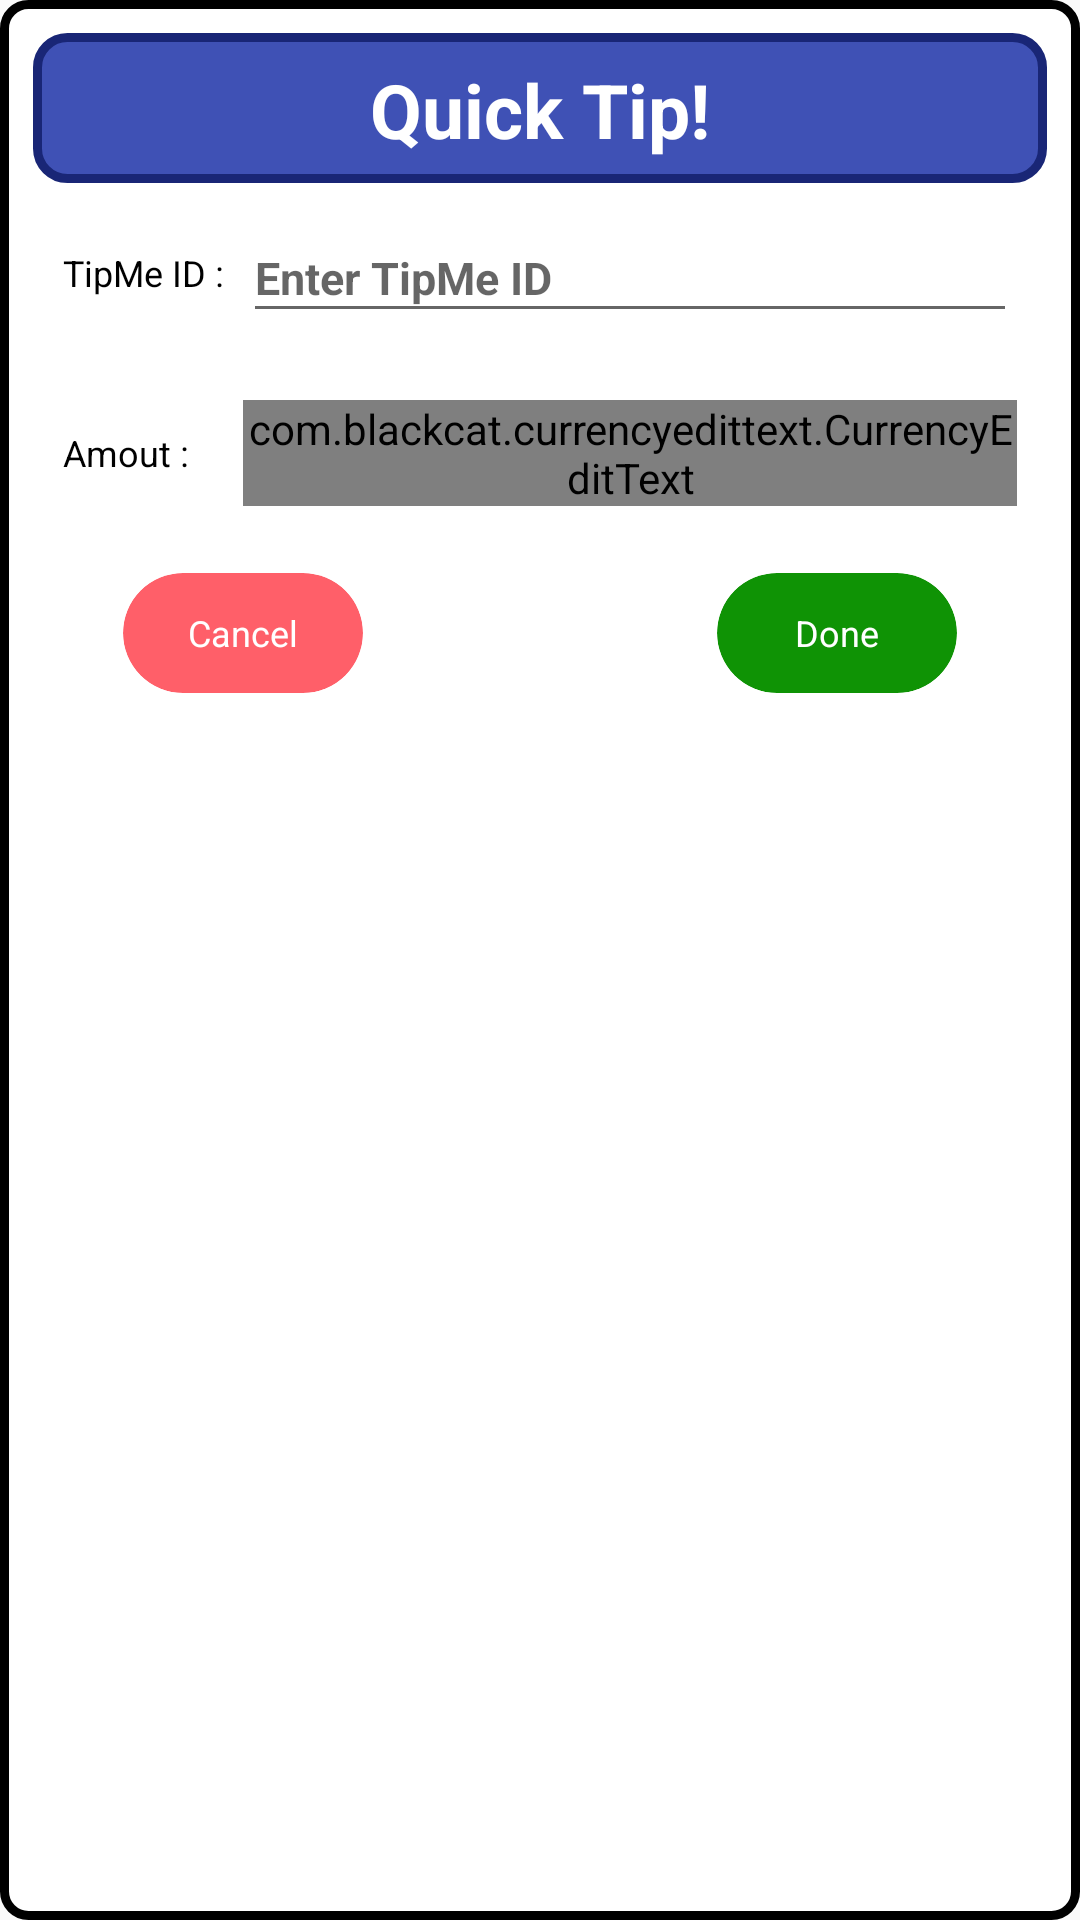

Write the Android layout XML for this screen, with the resource values it uses.
<!-- AndroidManifest.xml: application theme AppTheme -->
<!-- res/layout/activity_quicktip_dialog.xml -->
<?xml version="1.0" encoding="utf-8"?>
<RelativeLayout xmlns:android="http://schemas.android.com/apk/res/android"
    xmlns:app="http://schemas.android.com/apk/res-auto"
    android:layout_width="match_parent"
    android:layout_height="wrap_content"
    android:background="@drawable/paypal_dialog_bg">

    <RelativeLayout
        android:id="@+id/rl_main_quick_tip"
        android:layout_width="match_parent"
        android:layout_height="wrap_content"
        android:layout_alignParentLeft="true"
        android:layout_alignParentStart="true"
        android:layout_alignParentTop="true"
        android:padding="10dp">

        <RelativeLayout
            android:id="@+id/rl_banner_quick_tip"
            android:layout_width="match_parent"
            android:layout_height="50dp">

            <TextView
                android:layout_width="match_parent"
                android:layout_height="match_parent"
                android:background="@drawable/dialog_textview"
                android:gravity="center"
                android:text="Quick Tip!"
                android:textColor="#ffffff"
                android:textSize="25sp"
                android:textStyle="bold" />

        </RelativeLayout>

        <RelativeLayout
            android:id="@+id/rl_paypalid"
            android:layout_width="match_parent"
            android:layout_height="50dp"
            android:layout_below="@id/rl_banner_quick_tip"
            android:layout_margin="5dp"
            android:descendantFocusability="beforeDescendants"
            android:focusableInTouchMode="true"
            android:padding="5dp">

            <TextView
                android:id="@+id/tv_joint_id"
                android:layout_width="60dp"
                android:layout_height="wrap_content"
                android:layout_centerVertical="true"
                android:text="TipMe ID :"
                android:textColor="#000000"
                android:textSize="12sp" />

            <EditText
                android:id="@+id/edt_joint_id"
                android:layout_width="match_parent"
                android:layout_height="match_parent"
                android:layout_centerVertical="true"
                android:layout_toEndOf="@id/tv_joint_id"
                android:layout_toRightOf="@id/tv_joint_id"
                android:digits="1234567890"
                android:hint="Enter TipMe ID"
                android:inputType="phone"
                android:maxLines="1"
                android:textColor="#000000"
                android:textSize="15sp"
                android:textStyle="bold" />

        </RelativeLayout>

        <RelativeLayout xmlns:CurrencyTextBox="http://schemas.android.com/tools"
            android:id="@+id/rl_paypalamout_quick_tip"
            android:layout_width="match_parent"
            android:layout_height="50dp"
            android:layout_below="@+id/rl_paypalid"
            android:layout_margin="5dp"
            android:descendantFocusability="beforeDescendants"
            android:focusableInTouchMode="true"
            android:gravity="center_vertical"
            android:padding="5dp">


            <TextView
                android:id="@+id/tv_tip_amout"
                android:layout_width="60dp"
                android:layout_height="wrap_content"
                android:layout_centerVertical="true"
                android:text="Amout :"
                android:textColor="#000000"
                android:textSize="12sp" />


            <com.blackcat.currencyedittext.CurrencyEditText
                android:id="@+id/edt_tip_amout"
                android:layout_width="match_parent"
                android:layout_height="wrap_content"
                android:layout_centerVertical="true"
                android:layout_toEndOf="@id/tv_tip_amout"
                android:layout_toRightOf="@id/tv_tip_amout"
                CurrencyTextBox:enable_default_hint="false"
                app:allow_negative_values="true" />

        </RelativeLayout>

        <RelativeLayout
            android:id="@+id/rl_quick_tip_buttons"
            android:layout_width="match_parent"
            android:layout_height="wrap_content"
            android:layout_below="@id/rl_paypalamout_quick_tip"
            android:layout_marginBottom="5dp"
            android:padding="10dp">


            

            <android.support.v7.widget.CardView
                android:id="@+id/btn_quick_tip_cancel"
                android:layout_width="80dp"
                android:layout_height="40dp"
                android:layout_alignParentLeft="true"
                android:layout_alignParentStart="true"
                android:layout_marginLeft="20dp"
                android:layout_marginStart="20dp"
                android:background="?android:attr/selectableItemBackground"
                android:foreground="?android:attr/selectableItemBackground"
                app:cardBackgroundColor="@color/dialog_quick_cancle_defaultColor"
                app:cardCornerRadius="25dp"
                app:cardElevation="0dp"
                app:cardMaxElevation="10dp">

                <TextView
                    android:id="@+id/tv_cancle"
                    android:layout_width="match_parent"
                    android:layout_height="match_parent"
                    android:gravity="center"
                    android:text="Cancel"
                    android:textColor="#FFFFFF"
                    android:textSize="12sp" />

            </android.support.v7.widget.CardView>


            


            <android.support.v7.widget.CardView
                android:id="@+id/btn_quick_tip_done"
                android:layout_width="80dp"
                android:layout_height="40dp"
                android:layout_alignParentEnd="true"
                android:layout_alignParentRight="true"
                android:layout_marginEnd="20dp"
                android:layout_marginRight="20dp"
                android:background="?android:attr/selectableItemBackground"
                android:foreground="?android:attr/selectableItemBackground"
                app:cardBackgroundColor="@color/dialog_quick_done_focusColor"
                app:cardCornerRadius="25dp"
                app:cardElevation="0dp"
                app:cardMaxElevation="10dp">

                <TextView
                    android:id="@+id/tv_done"
                    android:layout_width="match_parent"
                    android:layout_height="match_parent"
                    android:gravity="center"
                    android:text="Done"
                    android:textColor="#FFFFFF"
                    android:textSize="12sp" />

            </android.support.v7.widget.CardView>

        </RelativeLayout>

    </RelativeLayout>

</RelativeLayout>
<!-- resources referenced by this layout -->
<resources>
  <color name="dialog_quick_cancle_defaultColor">#ff5f69</color>
  <color name="dialog_quick_done_focusColor">#0f9305</color>
  <!-- drawable dialog_textview (drawable) -->
  <?xml version="1.0" encoding="utf-8"?>
  <shape xmlns:android="http://schemas.android.com/apk/res/android" >
      <stroke
          android:width="3dp"
          android:color="@color/colorPrimaryDark" />
  
      <solid android:color="@color/colorPrimary" />
  
      <padding
          android:left="1dp"
          android:right="1dp"
          android:top="1dp" />
  
      <corners android:radius="10dp" />
  </shape>
  <!-- drawable paypal_dialog_bg (drawable) -->
  <?xml version="1.0" encoding="UTF-8"?>
  <shape xmlns:android="http://schemas.android.com/apk/res/android">
      <solid android:color="#ffffffff" />
  
      <stroke
          android:width="3dp"
          android:color="#ff000000" />
  
      <padding
          android:bottom="1dp"
          android:left="1dp"
          android:right="1dp"
          android:top="1dp" />
  
      <corners
          android:bottomLeftRadius="8dp"
          android:bottomRightRadius="8dp"
          android:topLeftRadius="8dp"
          android:topRightRadius="8dp" />
  </shape>
  <style name="AppTheme" parent="Theme.AppCompat.Light.NoActionBar">
          
          <item name="colorPrimary">@color/colorPrimary</item>
          <item name="colorPrimaryDark">@color/colorPrimaryDark</item>
          <item name="colorAccent">@color/colorAccent</item>
      </style>
  <color name="colorPrimaryDark">#192676</color>
  <color name="colorPrimary">#3F51B5</color>
  <color name="colorAccent">#FF4081</color>
</resources>
